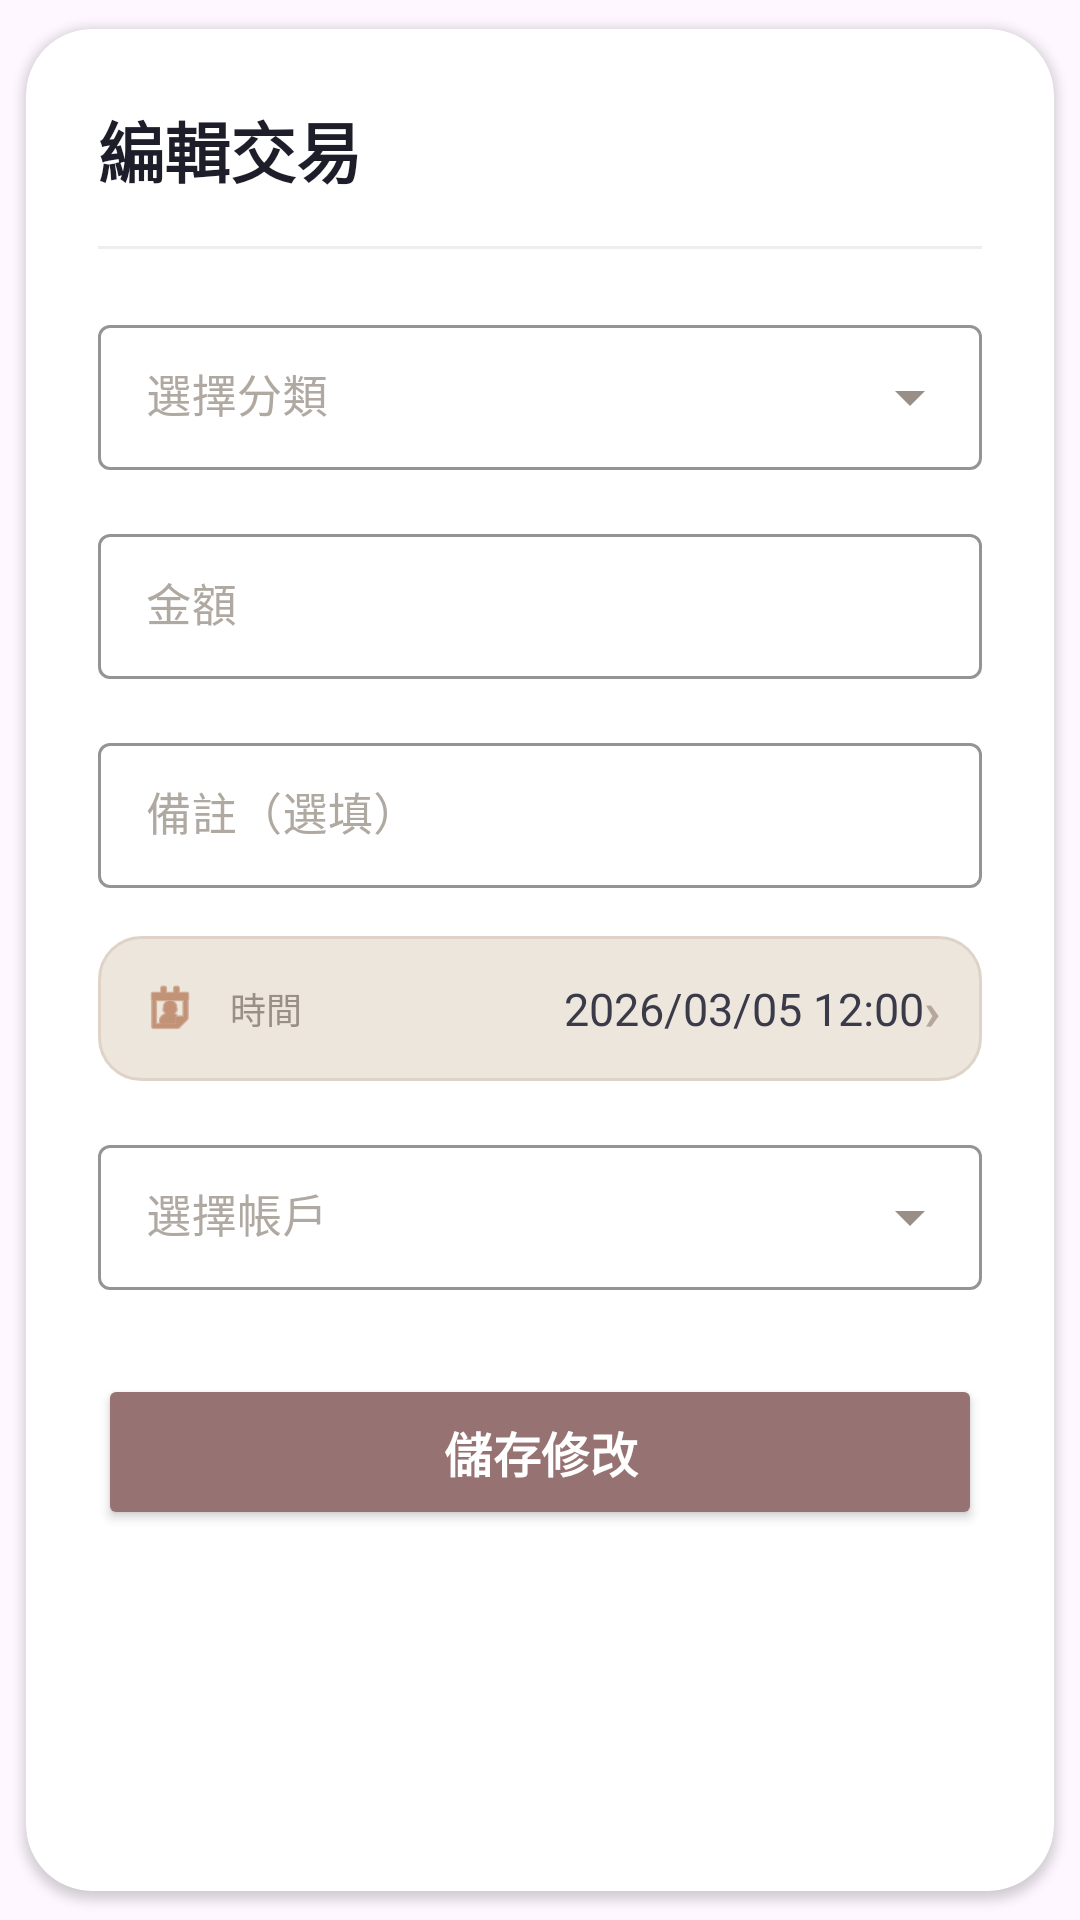

Reconstruct the res/layout file that produces this screen, plus the resources it refers to.
<!-- AndroidManifest.xml: application theme Theme.CocoCoin -->
<!-- res/layout/dialog_edit_transaction.xml -->
<?xml version="1.0" encoding="utf-8"?>
<androidx.cardview.widget.CardView xmlns:android="http://schemas.android.com/apk/res/android"
    xmlns:app="http://schemas.android.com/apk/res-auto"
    xmlns:tools="http://schemas.android.com/tools"
    android:layout_width="match_parent"
    android:layout_height="wrap_content"
    android:layout_margin="16dp"
    app:cardBackgroundColor="#FFFFFF"
    app:cardCornerRadius="22dp"
    app:cardElevation="2dp"
    app:cardUseCompatPadding="true">

    <LinearLayout
        android:layout_width="match_parent"
        android:layout_height="wrap_content"
        android:orientation="vertical"
        android:padding="24dp">

        
        <LinearLayout
            android:layout_width="match_parent"
            android:layout_height="wrap_content"
            android:orientation="horizontal"
            android:gravity="center_vertical">

            <TextView
                style="@style/TextAppearance.CocoCoin.CardTitleLarge"
                android:layout_width="0dp"
                android:layout_height="wrap_content"
                android:layout_weight="1"
                android:text="編輯交易"
                android:textColor="#1E1E2A"
                android:textSize="22sp"
                android:textStyle="bold" />

            
        </LinearLayout>

        
        <View
            android:layout_width="match_parent"
            android:layout_height="1dp"
            android:layout_marginTop="16dp"
            android:layout_marginBottom="20dp"
            android:background="#EEEEEE" />

        
        <com.google.android.material.textfield.TextInputLayout
            style="@style/Widget.MaterialComponents.TextInputLayout.OutlinedBox.ExposedDropdownMenu"
            android:layout_width="match_parent"
            android:layout_height="wrap_content"
            android:hint="選擇分類"
            android:textColorHint="#B0A9A2"
            app:boxStrokeColor="#D4C9BE"
            app:boxStrokeWidth="1dp"
            app:endIconMode="dropdown_menu"
            app:endIconTint="#9A8F87"
            app:hintTextColor="#9A8F87">

            <AutoCompleteTextView
                android:id="@+id/actEditCategory"
                android:layout_width="match_parent"
                android:layout_height="wrap_content"
                android:clickable="true"
                android:focusable="false"
                android:inputType="none"
                android:paddingTop="14dp"
                android:paddingBottom="14dp"
                android:textColor="#2E2A2A"
                android:textSize="15sp"
                tools:ignore="SpeakableTextPresentCheck" />
        </com.google.android.material.textfield.TextInputLayout>

        
        <com.google.android.material.textfield.TextInputLayout
            style="@style/Widget.MaterialComponents.TextInputLayout.OutlinedBox"
            android:layout_width="match_parent"
            android:layout_height="wrap_content"
            android:layout_marginTop="16dp"
            android:hint="金額"
            android:textColorHint="#B0A9A2"
            app:boxStrokeColor="#D4C9BE"
            app:boxStrokeWidth="1dp"
            app:hintTextColor="#9A8F87">

            <EditText
                android:id="@+id/etAmount"
                android:layout_width="match_parent"
                android:layout_height="wrap_content"
                android:inputType="number"
                android:paddingTop="14dp"
                android:paddingBottom="14dp"
                android:textColor="#2E2A2A"
                android:textColorHint="#B0A9A2"
                android:textSize="15sp" />
        </com.google.android.material.textfield.TextInputLayout>

        
        <com.google.android.material.textfield.TextInputLayout
            style="@style/Widget.MaterialComponents.TextInputLayout.OutlinedBox"
            android:layout_width="match_parent"
            android:layout_height="wrap_content"
            android:layout_marginTop="16dp"
            android:hint="備註（選填）"
            android:textColorHint="#B0A9A2"
            app:boxStrokeColor="#D4C9BE"
            app:boxStrokeWidth="1dp"
            app:hintTextColor="#9A8F87">

            <EditText
                android:id="@+id/etNote"
                android:layout_width="match_parent"
                android:layout_height="wrap_content"
                android:inputType="text"
                android:maxLines="3"
                android:paddingTop="14dp"
                android:paddingBottom="14dp"
                android:textColor="#2E2A2A"
                android:textColorHint="#B0A9A2"
                android:textSize="15sp" />
        </com.google.android.material.textfield.TextInputLayout>

        
        <LinearLayout
            android:layout_width="match_parent"
            android:layout_height="wrap_content"
            android:layout_marginTop="16dp"
            android:background="@drawable/bg_record_date_selector"
            android:clickable="true"
            android:focusable="true"
            android:gravity="center_vertical"
            android:orientation="horizontal"
            android:paddingStart="14dp"
            android:paddingEnd="14dp"
            android:paddingTop="12dp"
            android:paddingBottom="12dp">

            <ImageView
                android:layout_width="20dp"
                android:layout_height="20dp"
                android:src="@android:drawable/ic_menu_my_calendar"
                android:tint="#A65B34"
                tools:ignore="UseAppTint" />

            <TextView
                style="@style/TextAppearance.CocoCoin.MetaLabel"
                android:layout_width="wrap_content"
                android:layout_height="wrap_content"
                android:layout_marginStart="10dp"
                android:text="時間"
                android:textColor="#9A8F87"
                android:textSize="12sp" />

            <TextView
                android:id="@+id/tvEditTime"
                style="@style/TextAppearance.CocoCoin.Body"
                android:layout_width="0dp"
                android:layout_height="wrap_content"
                android:layout_weight="1"
                android:gravity="end"
                android:text="2026/03/05 12:00"
                android:textColor="#3A3A48"
                android:textSize="15sp" />

            <TextView
                android:layout_width="wrap_content"
                android:layout_height="wrap_content"
                android:text="›"
                android:textColor="#B7A79B"
                android:textSize="18sp"
                android:textStyle="bold" />
        </LinearLayout>

        
        <com.google.android.material.textfield.TextInputLayout
            style="@style/Widget.MaterialComponents.TextInputLayout.OutlinedBox.ExposedDropdownMenu"
            android:layout_width="match_parent"
            android:layout_height="wrap_content"
            android:layout_marginTop="16dp"
            android:hint="選擇帳戶"
            android:textColorHint="#B0A9A2"
            app:boxStrokeColor="#D4C9BE"
            app:boxStrokeWidth="1dp"
            app:endIconMode="dropdown_menu"
            app:endIconTint="#9A8F87"
            app:hintTextColor="#9A8F87">

            <AutoCompleteTextView
                android:id="@+id/actEditAccount"
                android:layout_width="match_parent"
                android:layout_height="wrap_content"
                android:clickable="true"
                android:focusable="false"
                android:inputType="none"
                android:paddingTop="14dp"
                android:paddingBottom="14dp"
                android:textColor="#2E2A2A"
                android:textSize="15sp"
                tools:ignore="SpeakableTextPresentCheck" />
        </com.google.android.material.textfield.TextInputLayout>

        
        <Button
            android:id="@+id/btnSave"
            style="@style/TextAppearance.CocoCoin.Button"
            android:layout_width="match_parent"
            android:layout_height="52dp"
            android:layout_marginTop="28dp"
            android:backgroundTint="#977272"
            android:text="儲存修改"
            android:textAllCaps="false"
            android:textColor="#FFFFFF"
            android:textSize="16sp"
            android:textStyle="bold" />

    </LinearLayout>
</androidx.cardview.widget.CardView>
<!-- resources referenced by this layout -->
<resources>
  <!-- drawable bg_record_date_selector (drawable) -->
  <?xml version="1.0" encoding="utf-8"?>
  <shape xmlns:android="http://schemas.android.com/apk/res/android"
      android:shape="rectangle">
      <solid android:color="#ECE6DD" />
      <corners android:radius="14dp" />
      <stroke
          android:width="1dp"
          android:color="#DED3C6" />
  </shape>
  <style name="TextAppearance.CocoCoin.Body">
          <item name="android:textSize">14sp</item>
          <item name="android:textColor">#5D5651</item> 
      </style>
  <style name="TextAppearance.CocoCoin.Button">
          <item name="android:textSize">15sp</item>
          <item name="android:textStyle">bold</item>
          <item name="android:textAllCaps">false</item>      
          <item name="android:letterSpacing">0.01</item>    
      </style>
  <style name="TextAppearance.CocoCoin.CardTitleLarge">
          <item name="android:textSize">20sp</item>
          <item name="android:textStyle">bold</item>
          <item name="android:textColor">#1E1E2A</item>
      </style>
  <style name="TextAppearance.CocoCoin.MetaLabel">
          <item name="android:textSize">11sp</item>
          <item name="android:textColor">#9A8F87</item> 
      </style>
  <style name="Theme.CocoCoin" parent="Theme.Material3.DayNight.NoActionBar">
      <item name="android:statusBarColor">@android:color/transparent</item>
      <item name="android:navigationBarColor">@android:color/white</item>
  </style>
</resources>
